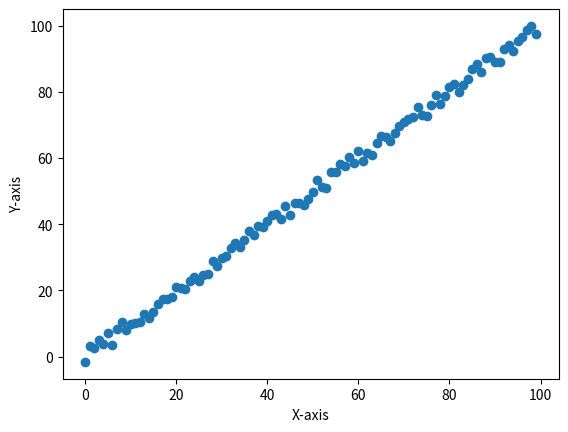

Write the Python code that produced this figure.
import math
import random
import matplotlib.pyplot as plot

def get_average(points):
	x_total = 0
	y_total = 0
	for point in points:
		x_total += point[0]
		y_total += point[1]
	return x_total / len(points), y_total / len(points)

def sum_list(l, f):
    out = 0
    for item in l:
        out += f(item)
    return out

def get_points(f, r):
    out = []
    for x in r:
        out += [(x, f(x))]
    return out

def get_r(points):
    average_x, average_y = get_average(points)

    sxx = sum_list(points, lambda point: (point[0] - average_x) ** 2)
    syy = sum_list(points, lambda point: (point[1] - average_y) ** 2)
    sxy = sum_list(points, lambda point: (point[0] - average_x) * (point[1] - average_y))
    
    return sxy / math.sqrt(sxx * syy)

X_MIN = 0
X_MAX = 100
X_STEP = 1
RANDOM_PLUS_MINS = 5
PLOT_FUNC = lambda x: x + (random.random() - 0.5) * RANDOM_PLUS_MINS

points = get_points(PLOT_FUNC, range(X_MIN, X_MAX, X_STEP))

# Write the graph to a file
plot.scatter(
    list(map(lambda p: p[0], points)),
    list(map(lambda p: p[1], points)),
)
plot.xlabel("X-axis")
plot.ylabel("Y-axis")
plot.savefig("plot.png", dpi=300)

# Print the r value
r = get_r(points)
print(r)
